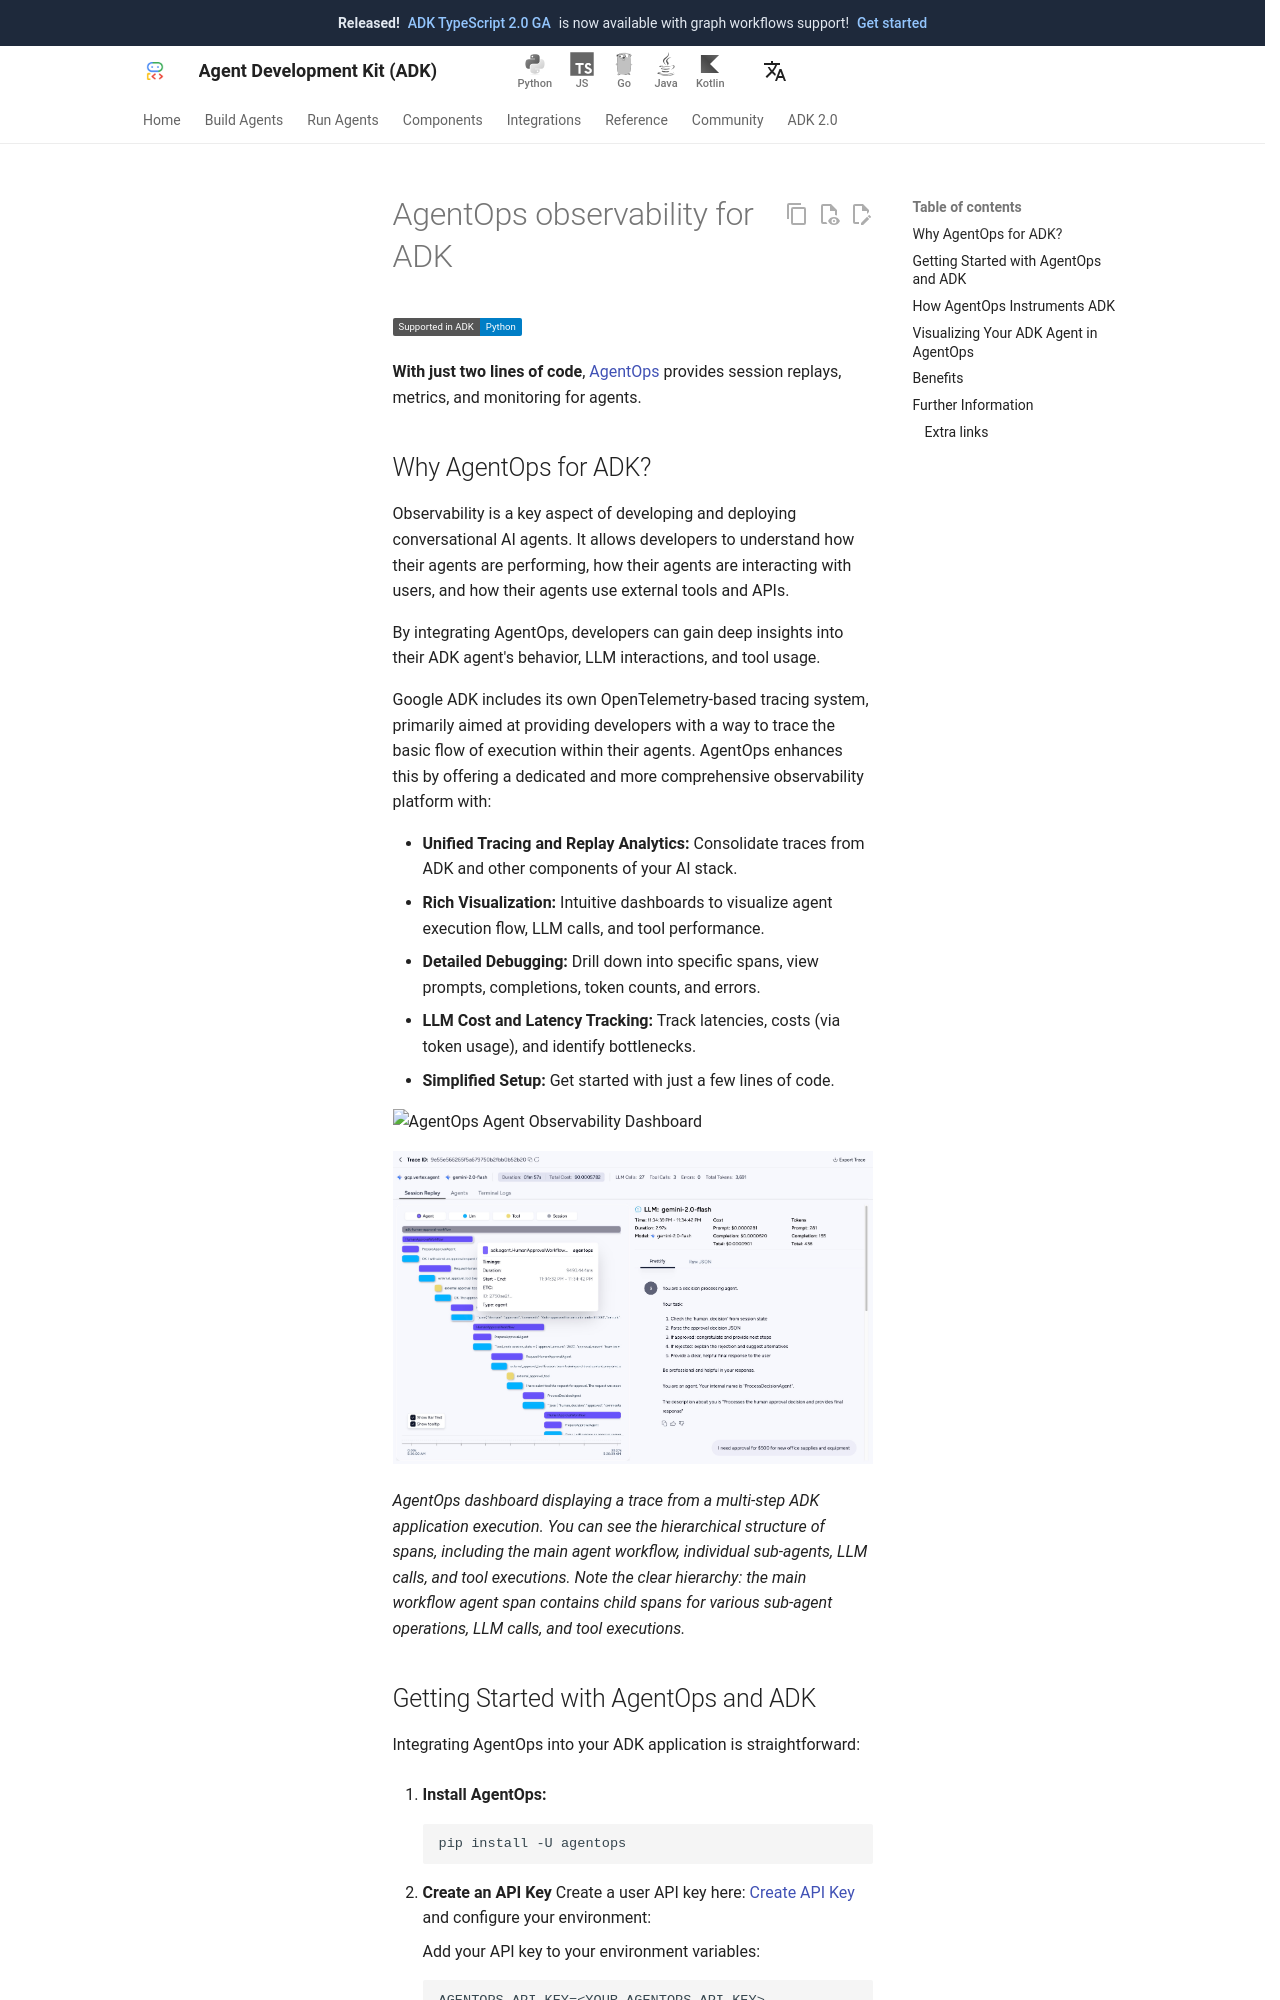

repository: adk-labs/adk-docs · page: integrations/agentops/index.html · generator: mkdocs

---
catalog_title: AgentOps
catalog_description: Session replays, metrics, and monitoring for ADK agents
catalog_icon: /integrations/assets/agentops.png
catalog_tags: ["observability"]
---

# AgentOps observability for ADK

<div class="language-support-tag">
  <span class="lst-supported">Supported in ADK</span><span class="lst-python">Python</span>
</div>

**With just two lines of code**, [AgentOps](https://www.agentops.ai) provides session replays, metrics, and monitoring for agents.

## Why AgentOps for ADK?

Observability is a key aspect of developing and deploying conversational AI agents. It allows developers to understand how their agents are performing, how their agents are interacting with users, and how their agents use external tools and APIs.

By integrating AgentOps, developers can gain deep insights into their ADK agent's behavior, LLM interactions, and tool usage.

Google ADK includes its own OpenTelemetry-based tracing system, primarily aimed at providing developers with a way to trace the basic flow of execution within their agents. AgentOps enhances this by offering a dedicated and more comprehensive observability platform with:

*   **Unified Tracing and Replay Analytics:** Consolidate traces from ADK and other components of your AI stack.
*   **Rich Visualization:** Intuitive dashboards to visualize agent execution flow, LLM calls, and tool performance.
*   **Detailed Debugging:** Drill down into specific spans, view prompts, completions, token counts, and errors.
*   **LLM Cost and Latency Tracking:** Track latencies, costs (via token usage), and identify bottlenecks.
*   **Simplified Setup:** Get started with just a few lines of code.

![AgentOps Agent Observability Dashboard](https://raw.githubusercontent.com/AgentOps-AI/agentops/refs/heads/main/docs/images/external/app_screenshots/overview.png)

![AgentOps Dashboard showing an ADK trace with nested agent, LLM, and tool spans.](../assets/agentops-adk-trace-example.jpg)

*AgentOps dashboard displaying a trace from a multi-step ADK application execution. You can see the hierarchical structure of spans, including the main agent workflow, individual sub-agents, LLM calls, and tool executions. Note the clear hierarchy: the main workflow agent span contains child spans for various sub-agent operations, LLM calls, and tool executions.*
